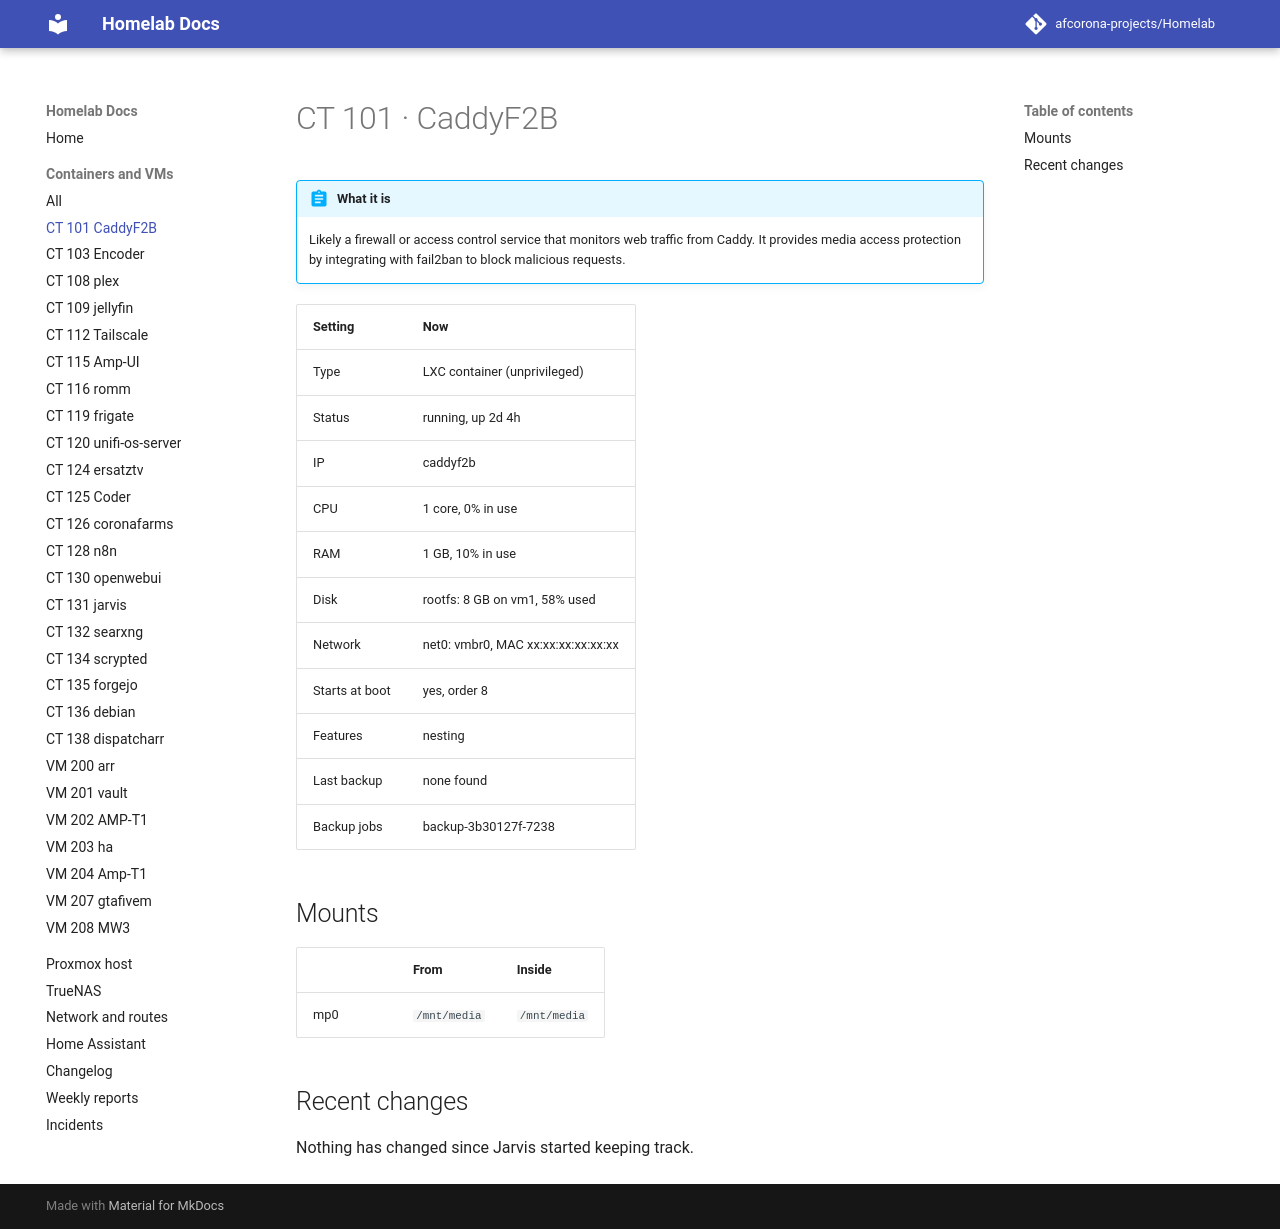

repository: afcorona-projects/Homelab · page: guests/ct-101/index.html · generator: mkdocs

# CT 101 · CaddyF2B

!!! abstract "What it is"

    --8<-- "about/ct-101.md"

| Setting | Now |
|---|---|
| Type | LXC container (unprivileged) |
| Status | running, up 2d 4h |
| IP | caddyf2b |
| CPU | 1 core, 0% in use |
| RAM | 1 GB, 10% in use |
| Disk | rootfs: 8 GB on vm1, 58% used |
| Network | net0: vmbr0, MAC xx:xx:xx:xx:xx:xx |
| Starts at boot | yes, order 8 |
| Features | nesting |
| Last backup | none found |
| Backup jobs | backup-3b30127f-7238 |

## Mounts

| | From | Inside |
|---|---|---|
| mp0 | `/mnt/media` | `/mnt/media` |

## Recent changes

Nothing has changed since Jarvis started keeping track.
